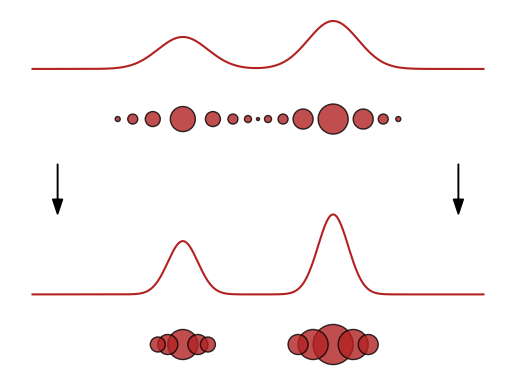

Here is the Python script that generated this plot:
import matplotlib.pyplot as plt
from matplotlib.patches import Ellipse
import matplotlib.transforms as transforms
import numpy as np
import scipy.stats

def add_circle(ax, pos, radius, color):
    c = plt.Circle(pos, radius, facecolor=color, alpha=0.8, edgecolor="black")
    ax.add_artist(c)


fig, ax = plt.subplots()


xs = np.linspace(0, 9, num=1000)
ys = 2*(0.4 * scipy.stats.norm.pdf(xs, loc=3, scale=0.5) + 0.6 * scipy.stats.norm.pdf(xs, loc=6, scale=0.5))

ax.plot(xs, ys, color="firebrick")

ys = 2*(0.4 * scipy.stats.norm.pdf(xs, loc=3, scale=0.3) + 0.6 * scipy.stats.norm.pdf(xs, loc=6, scale=0.3)) - 4.5
ax.plot(xs, ys, color="firebrick")

add_circle(ax, [3, -1], 0.25, "firebrick")
add_circle(ax, [2.4, -1], 0.15, "firebrick")
add_circle(ax, [3.6, -1], 0.15, "firebrick")
add_circle(ax, [2, -1], 0.1, "firebrick")
add_circle(ax, [4, -1], 0.1, "firebrick")
add_circle(ax, [1.7, -1], 0.05, "firebrick")
add_circle(ax, [4.3, -1], 0.07, "firebrick")

add_circle(ax, [4.5, -1], 0.03, "firebrick")

add_circle(ax, [6, -1], 0.3, "firebrick")
add_circle(ax, [5.4, -1], 0.2, "firebrick")
add_circle(ax, [6.6, -1], 0.2, "firebrick")
add_circle(ax, [5, -1], 0.1, "firebrick")
add_circle(ax, [7, -1], 0.1, "firebrick")
add_circle(ax, [4.7, -1], 0.07, "firebrick")
add_circle(ax, [7.3, -1], 0.05, "firebrick")


# ==================================================
# ==================================================
# ==================================================
# ==================================================

y = -5.5

add_circle(ax, [3, y], 0.3, "firebrick")
add_circle(ax, [2.7, y], 0.2, "firebrick")
add_circle(ax, [3.3, y], 0.2, "firebrick")
add_circle(ax, [2.5, y], 0.15, "firebrick")
add_circle(ax, [3.5, y], 0.15, "firebrick")

add_circle(ax, [6, y], 0.4, "firebrick")
add_circle(ax, [5.6, y], 0.3, "firebrick")
add_circle(ax, [6.4, y], 0.3, "firebrick")
add_circle(ax, [5.3, y], 0.2, "firebrick")
add_circle(ax, [6.7, y], 0.2, "firebrick")


ax.arrow(8.5, -1.9, 0, -0.7, head_width = 0.2, width = 0.01, ec ='black', color="black")
ax.arrow(0.5, -1.9, 0, -0.7, head_width = 0.2, width = 0.01, ec ='black', color="black")

# ax.annotate('default arrow', xy=(0.35,0.3), xytext=(0.6,0.3),
            # arrowprops={'arrowstyle': '->'}, va='center')

ax.spines["right"].set_visible(False)
ax.spines["top"].set_visible(False)

ax.axis("equal")
# ax.set_xlim(2, 7)
ax.set_ylim(-10, 5)

ax.axis('off')

# fig.tight_layout()
plt.show()